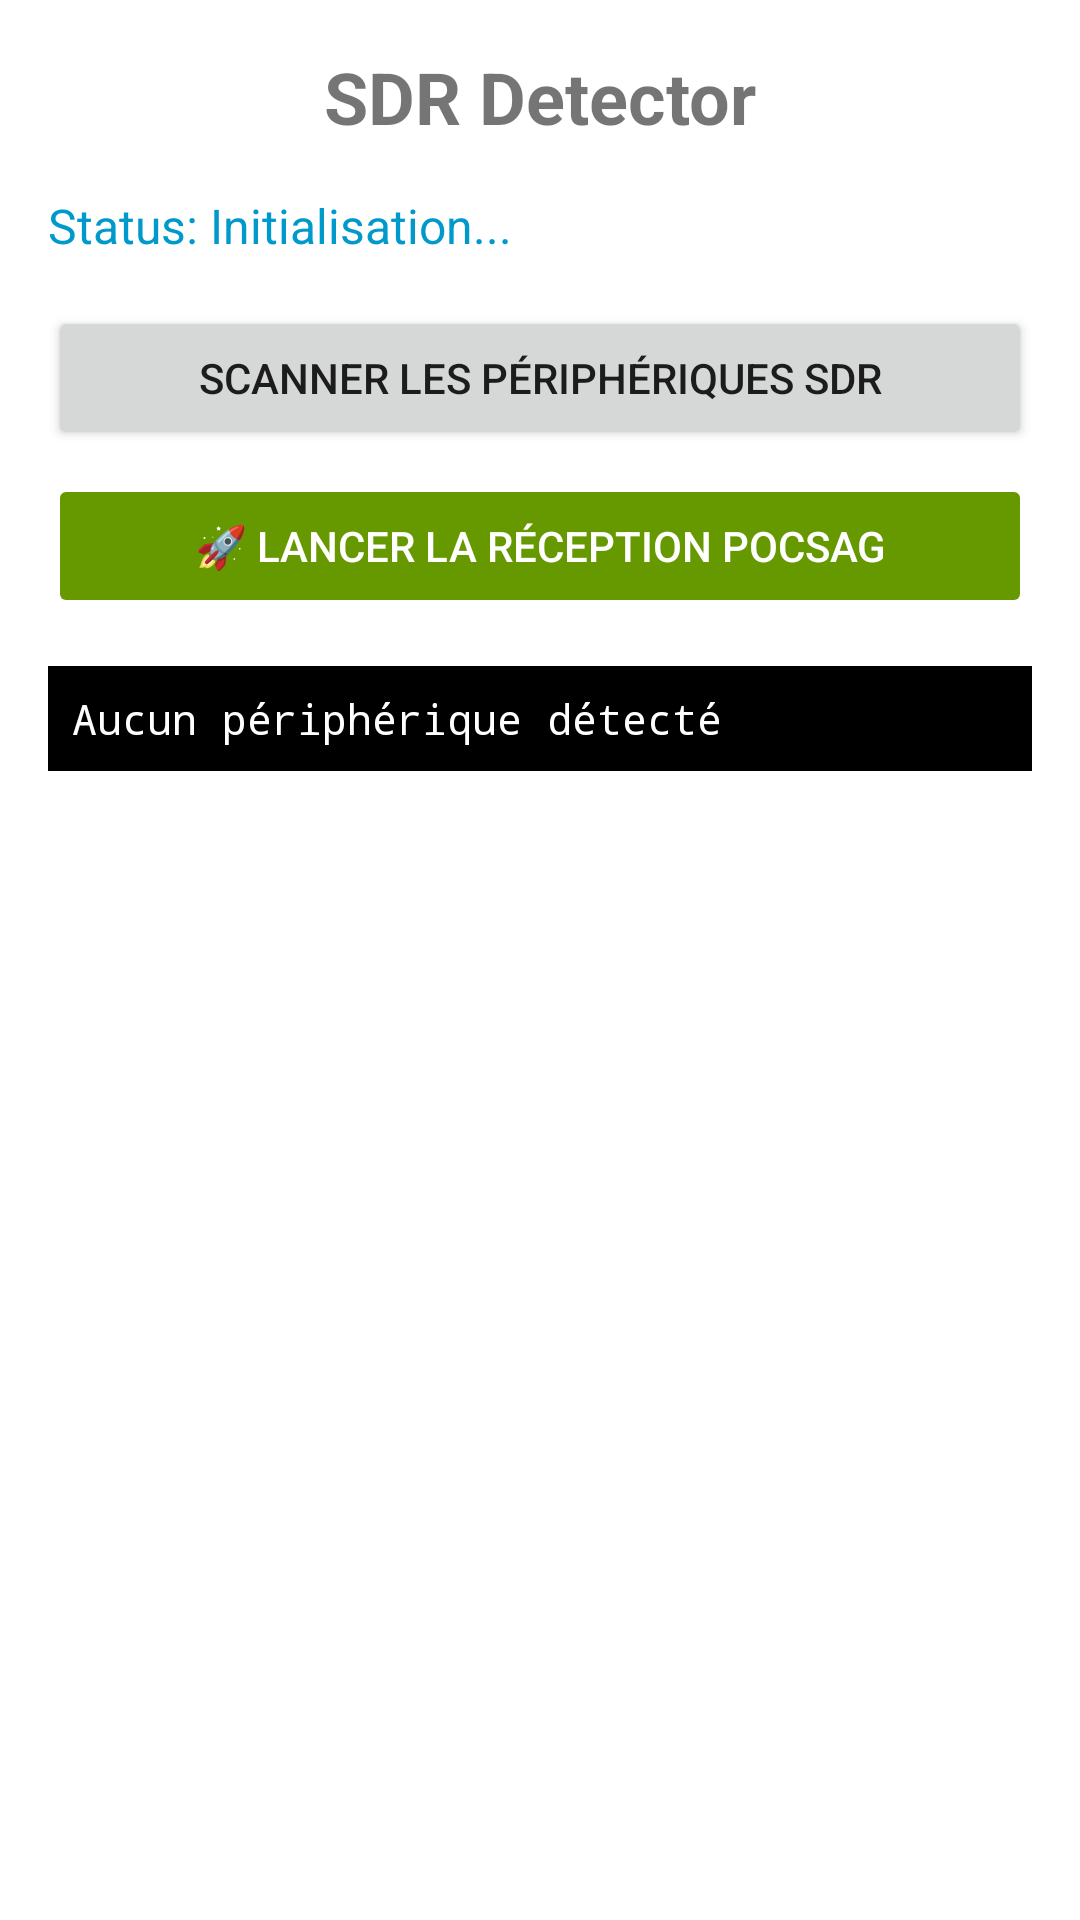

Here is an Android app screen rendered from its layout file. Give the layout XML and the strings, colors and styles it references.
<!-- AndroidManifest.xml: application theme Theme.PocSagSdr -->
<!-- res/layout/activity_main.xml -->
<?xml version="1.0" encoding="utf-8"?>
<LinearLayout xmlns:android="http://schemas.android.com/apk/res/android"
    android:layout_width="match_parent"
    android:layout_height="match_parent"
    android:orientation="vertical"
    android:padding="16dp">

    <TextView
        android:layout_width="match_parent"
        android:layout_height="wrap_content"
        android:text="SDR Detector"
        android:textAlignment="center"
        android:textSize="24sp"
        android:textStyle="bold"
        android:layout_marginBottom="16dp" />

    <TextView
        android:id="@+id/statusText"
        android:layout_width="match_parent"
        android:layout_height="wrap_content"
        android:text="Status: Initialisation..."
        android:textSize="16sp"
        android:textColor="@android:color/holo_blue_dark"
        android:layout_marginBottom="16dp" />

    <Button
        android:id="@+id/scanButton"
        android:layout_width="match_parent"
        android:layout_height="wrap_content"
        android:text="Scanner les périphériques SDR"
        android:layout_marginBottom="8dp" />

    <Button
        android:id="@+id/receptionButton"
        android:layout_width="match_parent"
        android:layout_height="wrap_content"
        android:text="🚀 Lancer la réception POCSAG"
        android:layout_marginBottom="16dp"
        android:backgroundTint="@android:color/holo_green_dark"
        android:textColor="@android:color/white"
        android:enabled="false" />

    <ScrollView
        android:layout_width="match_parent"
        android:layout_height="0dp"
        android:layout_weight="1">

        <TextView
            android:id="@+id/deviceInfoText"
            android:layout_width="match_parent"
            android:layout_height="wrap_content"
            android:text="Aucun périphérique détecté"
            android:textSize="14sp"
            android:fontFamily="monospace"
            android:background="@android:color/black"
            android:textColor="@android:color/white"
            android:padding="8dp" />
    </ScrollView>

</LinearLayout>
<!-- resources referenced by this layout -->
<resources>
  <style name="Theme.PocSagSdr" parent="Theme.MaterialComponents.DayNight.DarkActionBar">
          
          <item name="colorPrimary">@android:color/holo_blue_dark</item>
          <item name="colorPrimaryVariant">@android:color/holo_blue_light</item>
          <item name="colorOnPrimary">@android:color/white</item>
          
          <item name="colorSecondary">@android:color/holo_orange_dark</item>
          <item name="colorSecondaryVariant">@android:color/holo_orange_light</item>
          <item name="colorOnSecondary">@android:color/black</item>
          
          <item name="android:statusBarColor" tools:targetApi="l">?attr/colorPrimaryVariant</item>
          
      </style>
</resources>
